4-way image classification set "dataset" from GitHub (vijay-xd/Fruit-Ripeness-Detection); label vocabulary: overripe, ripe, rotten, unripe.

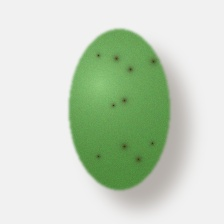
Label: unripe

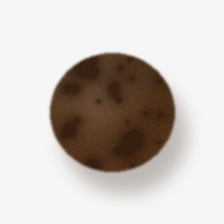
Label: overripe

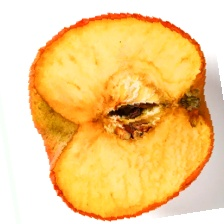
Label: rotten

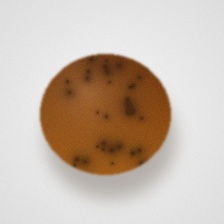
Label: overripe

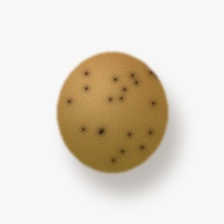
Label: ripe

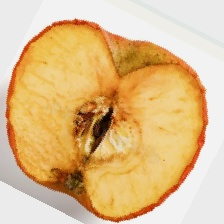
Label: rotten
